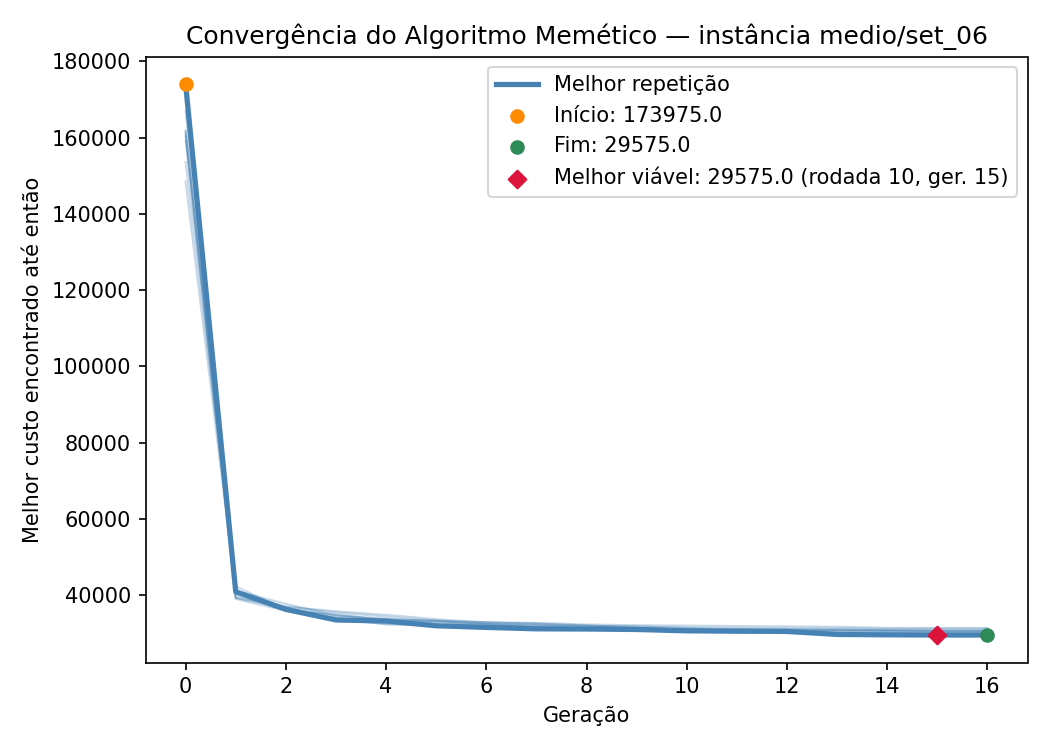

Source data for this figure (header and first rows):
iteration, generation, best_fitness
1, 0, 148450
1, 1, 41050
1, 2, 36025
1, 3, 33675
1, 4, 33525
1, 5, 33375
1, 6, 32425
1, 7, 32000
1, 8, 31725
1, 9, 31475
1, 10, 30800
1, 11, 30750
1, 12, 30600
1, 13, 30600
1, 14, 30550
1, 15, 30425
1, 16, 30425
2, 0, 159075
2, 1, 39700
2, 2, 37025
2, 3, 35800
2, 4, 34875
2, 5, 33750
2, 6, 32850
2, 7, 32650
2, 8, 32100
2, 9, 31425
2, 10, 30800
2, 11, 30525
2, 12, 30050
2, 13, 30000
2, 14, 30000
2, 15, 30000
2, 16, 30000
3, 0, 161750
3, 1, 41350
3, 2, 36850
3, 3, 33750
3, 4, 32400
3, 5, 32175
3, 6, 31900
3, 7, 31525
3, 8, 31000
3, 9, 30750
3, 10, 30650
3, 11, 30600
3, 12, 30450
3, 13, 30275
3, 14, 30175
3, 15, 29925
3, 16, 29925
4, 0, 166800
4, 1, 41175
4, 2, 37750
4, 3, 34675
4, 4, 33575
4, 5, 32675
4, 6, 32500
4, 7, 31550
4, 8, 31325
... 110 more rows
